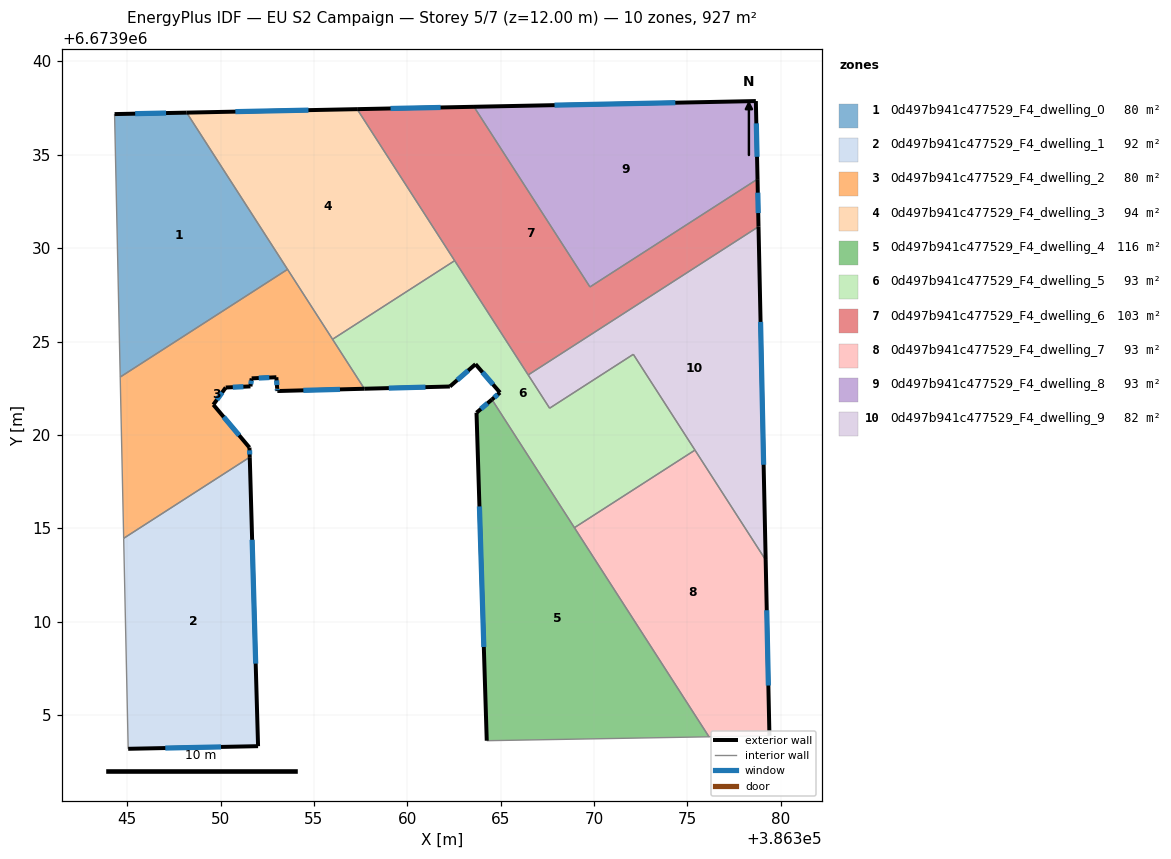
=== STOREY PLAN SPEC (per zone: floor XY polygon, exterior-wall plan segments, windows/doors) ===
zone 1: 0d497b941c477529_F4_dwelling_0  (80.3 m²)
  floor: (386348.19, 6673937.26) (386353.59, 6673928.86) (386344.63, 6673923.10) (386344.33, 6673937.18)
  exterior wall: (386348.19, 6673937.26) – (386344.33, 6673937.18)  [3.9 m]
    window: (386347.08, 6673937.23) – (386345.43, 6673937.20)  [2.1 m²]
  interior walls: 3
zone 2: 0d497b941c477529_F4_dwelling_1  (92.4 m²)
  floor: (386351.56, 6673918.81) (386352.01, 6673903.33) (386345.05, 6673903.19) (386344.81, 6673914.46)
  exterior wall: (386352.01, 6673903.33) – (386351.56, 6673918.81)  [15.5 m]
    window: (386351.88, 6673907.76) – (386351.69, 6673914.39)  [8.5 m²]
  exterior wall: (386345.05, 6673903.19) – (386352.01, 6673903.33)  [7.0 m]
    window: (386347.04, 6673903.23) – (386350.02, 6673903.29)  [3.8 m²]
  interior walls: 2
zone 3: 0d497b941c477529_F4_dwelling_2  (80.4 m²)
  floor: (386353.59, 6673928.86) (386357.70, 6673922.47) (386353.13, 6673922.35) (386353.04, 6673922.35) (386353.03, 6673922.50) (386352.99, 6673923.09) (386351.67, 6673923.03) (386351.60, 6673922.60) (386350.28, 6673922.54) (386349.61, 6673921.62) (386351.55, 6673919.32) (386351.56, 6673918.81) (386344.81, 6673914.46) (386344.63, 6673923.10)
  exterior wall: (386353.03, 6673922.50) – (386353.04, 6673922.35)  [0.1 m]
    window: (386353.03, 6673922.46) – (386353.04, 6673922.39)  [0.1 m²]
  exterior wall: (386352.99, 6673923.09) – (386353.03, 6673922.50)  [0.6 m]
    window: (386353.00, 6673922.92) – (386353.02, 6673922.67)  [0.3 m²]
  exterior wall: (386351.67, 6673923.03) – (386352.99, 6673923.09)  [1.3 m]
    window: (386352.04, 6673923.05) – (386352.61, 6673923.07)  [0.7 m²]
  exterior wall: (386351.60, 6673922.60) – (386351.67, 6673923.03)  [0.4 m]
    window: (386351.62, 6673922.72) – (386351.65, 6673922.91)  [0.2 m²]
  exterior wall: (386350.28, 6673922.54) – (386351.60, 6673922.60)  [1.3 m]
    window: (386350.66, 6673922.56) – (386351.22, 6673922.58)  [0.7 m²]
  exterior wall: (386349.61, 6673921.62) – (386350.28, 6673922.54)  [1.1 m]
    window: (386349.80, 6673921.88) – (386350.09, 6673922.28)  [0.6 m²]
  exterior wall: (386351.55, 6673919.32) – (386349.61, 6673921.62)  [3.0 m]
    window: (386351.00, 6673919.98) – (386350.17, 6673920.96)  [1.7 m²]
  exterior wall: (386351.56, 6673918.81) – (386351.55, 6673919.32)  [0.5 m]
    window: (386351.56, 6673918.95) – (386351.55, 6673919.17)  [0.3 m²]
  exterior wall: (386353.13, 6673922.35) – (386357.70, 6673922.47)  [4.6 m]
    window: (386354.43, 6673922.39) – (386356.39, 6673922.44)  [2.5 m²]
  exterior wall: (386353.04, 6673922.35) – (386353.13, 6673922.35)  [0.1 m]
  interior walls: 5
zone 4: 0d497b941c477529_F4_dwelling_3  (93.6 m²)
  floor: (386357.31, 6673937.44) (386362.53, 6673929.33) (386356.00, 6673925.12) (386348.19, 6673937.26)
  exterior wall: (386357.31, 6673937.44) – (386348.19, 6673937.26)  [9.1 m]
    window: (386354.71, 6673937.39) – (386350.79, 6673937.31)  [5.0 m²]
  interior walls: 4
zone 5: 0d497b941c477529_F4_dwelling_4  (116.1 m²)
  floor: (386364.53, 6673921.90) (386376.15, 6673903.84) (386364.25, 6673903.63) (386363.71, 6673921.19)
  exterior wall: (386363.71, 6673921.19) – (386364.25, 6673903.63)  [17.6 m]
    window: (386363.86, 6673916.17) – (386364.10, 6673908.65)  [9.7 m²]
  exterior wall: (386364.53, 6673921.90) – (386363.71, 6673921.19)  [1.1 m]
    window: (386364.29, 6673921.69) – (386363.94, 6673921.39)  [0.6 m²]
  interior walls: 3
zone 6: 0d497b941c477529_F4_dwelling_5  (93.2 m²)
  floor: (386372.10, 6673924.32) (386375.40, 6673919.19) (386368.95, 6673915.03) (386364.53, 6673921.90) (386364.96, 6673922.27) (386363.65, 6673923.79) (386362.28, 6673922.59) (386357.70, 6673922.47) (386356.00, 6673925.12) (386362.53, 6673929.33) (386367.62, 6673921.43)
  exterior wall: (386363.65, 6673923.79) – (386364.96, 6673922.27)  [2.0 m]
    window: (386364.03, 6673923.35) – (386364.59, 6673922.70)  [1.1 m²]
  exterior wall: (386362.28, 6673922.59) – (386363.65, 6673923.79)  [1.8 m]
    window: (386362.67, 6673922.93) – (386363.26, 6673923.45)  [1.0 m²]
  exterior wall: (386357.70, 6673922.47) – (386362.28, 6673922.59)  [4.6 m]
    window: (386359.01, 6673922.51) – (386360.97, 6673922.56)  [2.5 m²]
  exterior wall: (386364.96, 6673922.27) – (386364.53, 6673921.90)  [0.6 m]
    window: (386364.84, 6673922.16) – (386364.65, 6673922.00)  [0.3 m²]
  interior walls: 8
zone 7: 0d497b941c477529_F4_dwelling_6  (103.2 m²)
  floor: (386378.75, 6673933.70) (386378.80, 6673931.15) (386366.47, 6673923.21) (386357.31, 6673937.44) (386363.57, 6673937.57) (386369.78, 6673927.92)
  exterior wall: (386363.57, 6673937.57) – (386357.31, 6673937.44)  [6.3 m]
    window: (386361.78, 6673937.53) – (386359.10, 6673937.48)  [3.4 m²]
  exterior wall: (386378.80, 6673931.15) – (386378.75, 6673933.70)  [2.5 m]
    window: (386378.79, 6673931.88) – (386378.77, 6673932.97)  [1.4 m²]
  interior walls: 5
zone 8: 0d497b941c477529_F4_dwelling_7  (93.2 m²)
  floor: (386375.40, 6673919.19) (386379.19, 6673913.30) (386379.39, 6673903.89) (386376.15, 6673903.84) (386368.95, 6673915.03)
  exterior wall: (386379.39, 6673903.89) – (386379.19, 6673913.30)  [9.4 m]
    window: (386379.33, 6673906.58) – (386379.24, 6673910.61)  [5.2 m²]
  interior walls: 4
zone 9: 0d497b941c477529_F4_dwelling_8  (92.7 m²)
  floor: (386378.66, 6673937.88) (386378.75, 6673933.70) (386369.78, 6673927.92) (386363.57, 6673937.57)
  exterior wall: (386378.75, 6673933.70) – (386378.66, 6673937.88)  [4.2 m]
    window: (386378.73, 6673934.89) – (386378.69, 6673936.68)  [2.3 m²]
  exterior wall: (386378.66, 6673937.88) – (386363.57, 6673937.57)  [15.1 m]
    window: (386374.35, 6673937.79) – (386367.88, 6673937.66)  [8.3 m²]
  interior walls: 2
zone 10: 0d497b941c477529_F4_dwelling_9  (82.3 m²)
  floor: (386378.80, 6673931.15) (386379.19, 6673913.30) (386372.10, 6673924.32) (386367.62, 6673921.43) (386366.47, 6673923.21)
  exterior wall: (386379.19, 6673913.30) – (386378.80, 6673931.15)  [17.9 m]
    window: (386379.08, 6673918.40) – (386378.91, 6673926.05)  [9.8 m²]
  interior walls: 5

=== DERIVED (storey summary) ===
Building: EU S2 Campaign
Storey: 5 of 7  (floor level z = 12.00 m)
Storey gross floor area: 927.4 m²
Zones on this storey: 10
  - 0d497b941c477529_F4_dwelling_0: floor 80.3 m²; exterior wall 3.9 m (11.6 m²); 1 window(s) 2.1 m²; WWR 18.4%
  - 0d497b941c477529_F4_dwelling_1: floor 92.4 m²; exterior wall 22.4 m (67.3 m²); 2 window(s) 12.4 m²; WWR 18.4%
  - 0d497b941c477529_F4_dwelling_2: floor 80.4 m²; exterior wall 13.1 m (39.4 m²); 9 window(s) 7.2 m²; WWR 18.2%
  - 0d497b941c477529_F4_dwelling_3: floor 93.6 m²; exterior wall 9.1 m (27.4 m²); 1 window(s) 5.0 m²; WWR 18.4%
  - 0d497b941c477529_F4_dwelling_4: floor 116.1 m²; exterior wall 18.7 m (56.0 m²); 2 window(s) 10.3 m²; WWR 18.4%
  - 0d497b941c477529_F4_dwelling_5: floor 93.2 m²; exterior wall 9.0 m (26.9 m²); 4 window(s) 4.9 m²; WWR 18.4%
  - 0d497b941c477529_F4_dwelling_6: floor 103.2 m²; exterior wall 8.8 m (26.4 m²); 2 window(s) 4.9 m²; WWR 18.4%
  - 0d497b941c477529_F4_dwelling_7: floor 93.2 m²; exterior wall 9.4 m (28.2 m²); 1 window(s) 5.2 m²; WWR 18.4%
  - 0d497b941c477529_F4_dwelling_8: floor 92.7 m²; exterior wall 19.3 m (57.8 m²); 2 window(s) 10.6 m²; WWR 18.4%
  - 0d497b941c477529_F4_dwelling_9: floor 82.3 m²; exterior wall 17.9 m (53.6 m²); 1 window(s) 9.8 m²; WWR 18.4%
Zone adjacency (shared interzone walls):
  - 0d497b941c477529_F4_dwelling_0 ↔ 0d497b941c477529_F4_dwelling_2
  - 0d497b941c477529_F4_dwelling_0 ↔ 0d497b941c477529_F4_dwelling_3
  - 0d497b941c477529_F4_dwelling_1 ↔ 0d497b941c477529_F4_dwelling_2
  - 0d497b941c477529_F4_dwelling_2 ↔ 0d497b941c477529_F4_dwelling_3
  - 0d497b941c477529_F4_dwelling_2 ↔ 0d497b941c477529_F4_dwelling_5
  - 0d497b941c477529_F4_dwelling_3 ↔ 0d497b941c477529_F4_dwelling_5
  - 0d497b941c477529_F4_dwelling_3 ↔ 0d497b941c477529_F4_dwelling_6
  - 0d497b941c477529_F4_dwelling_4 ↔ 0d497b941c477529_F4_dwelling_5
  - 0d497b941c477529_F4_dwelling_4 ↔ 0d497b941c477529_F4_dwelling_7
  - 0d497b941c477529_F4_dwelling_5 ↔ 0d497b941c477529_F4_dwelling_6
  - 0d497b941c477529_F4_dwelling_5 ↔ 0d497b941c477529_F4_dwelling_7
  - 0d497b941c477529_F4_dwelling_5 ↔ 0d497b941c477529_F4_dwelling_9
  - 0d497b941c477529_F4_dwelling_6 ↔ 0d497b941c477529_F4_dwelling_8
  - 0d497b941c477529_F4_dwelling_6 ↔ 0d497b941c477529_F4_dwelling_9
  - 0d497b941c477529_F4_dwelling_7 ↔ 0d497b941c477529_F4_dwelling_9